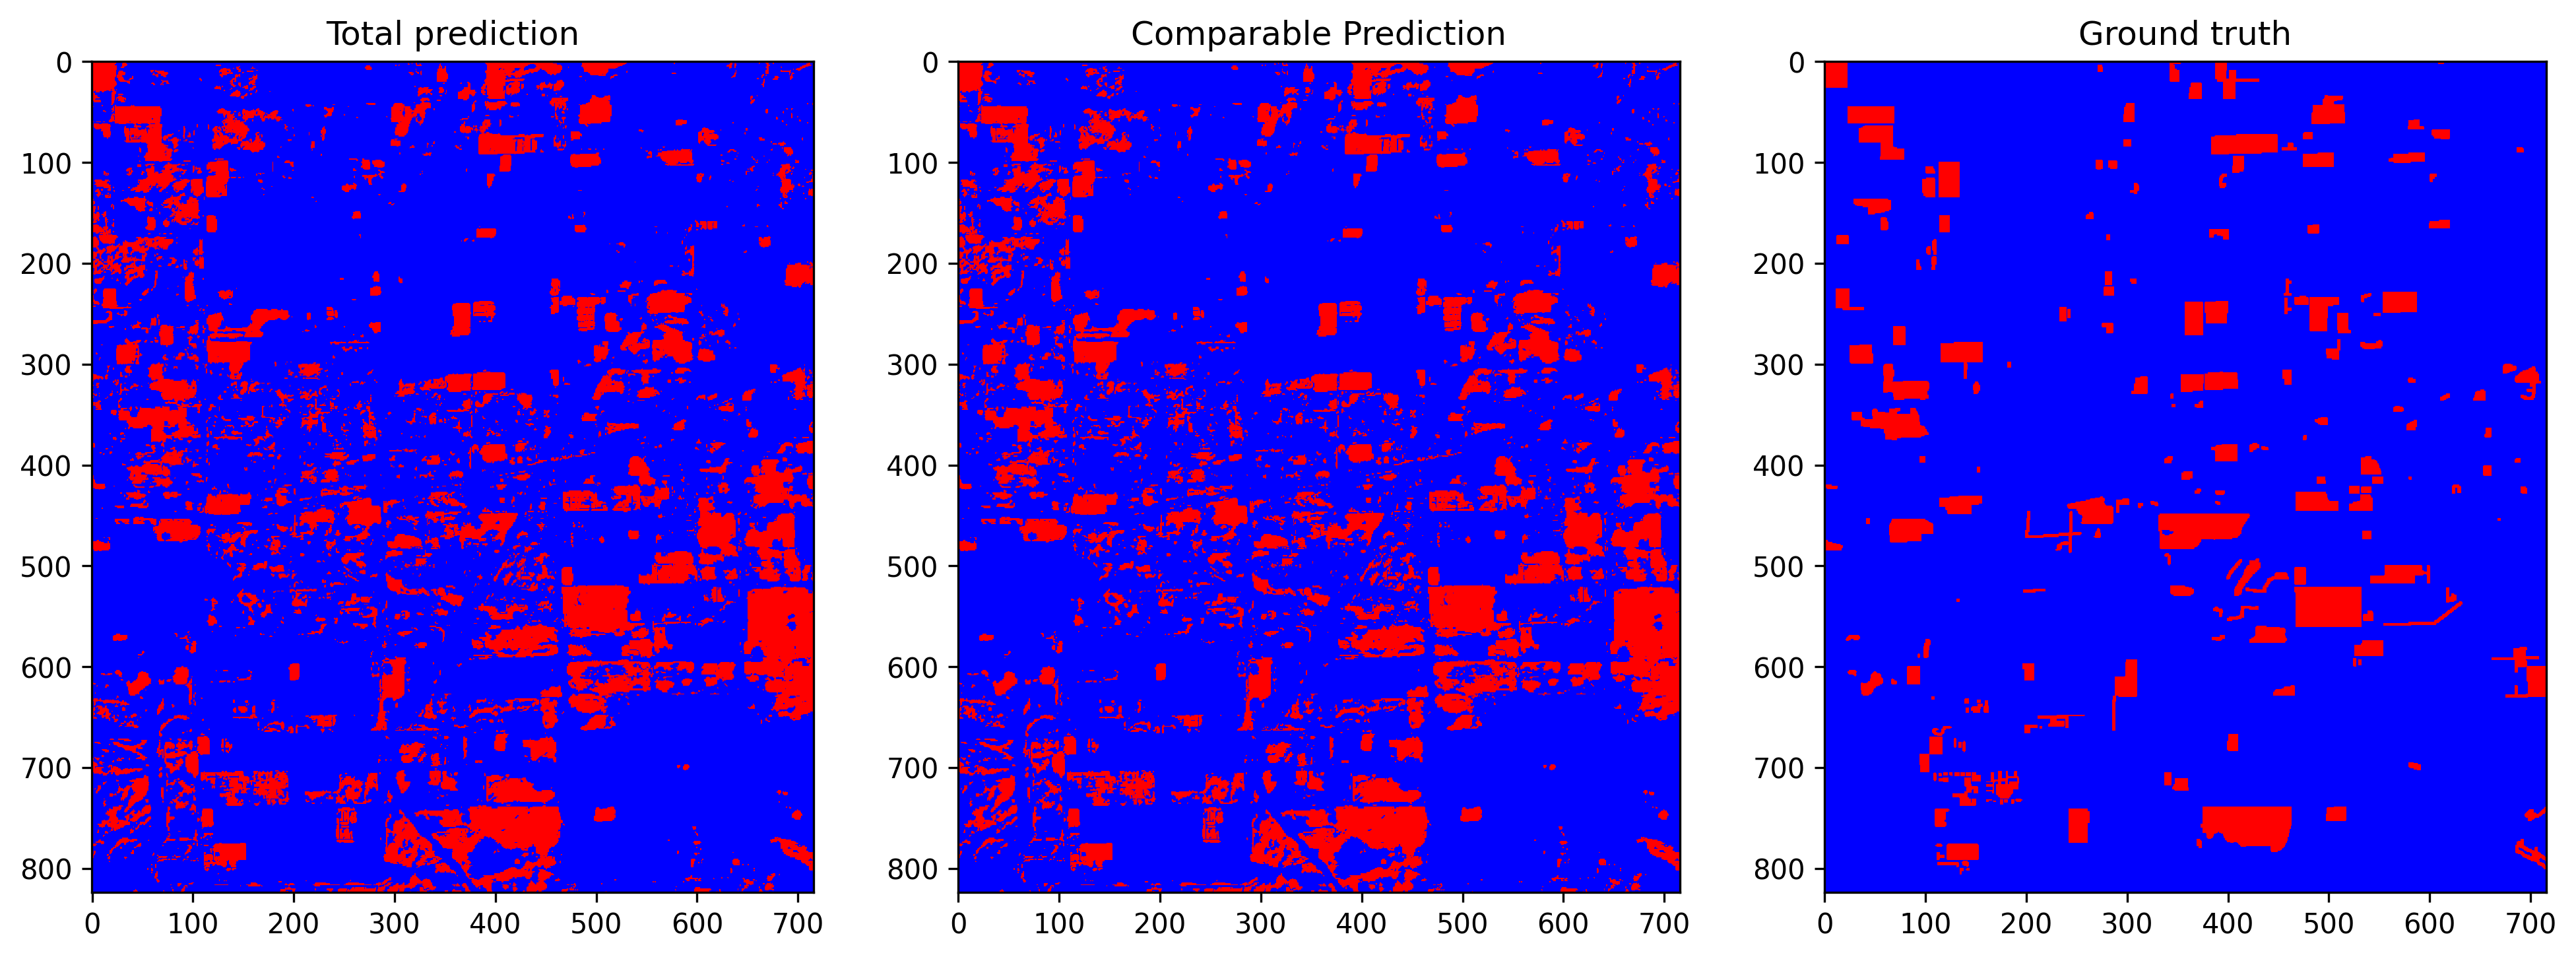

Values plotted in this chart, from the file beside it:
total_examples, threshold, overall_accuracy, false_positives_num, false_negatives_num, true_negatives_num, true_positives_num, prediction_time, overall_accuracy_correction, false_positives_num_correction, false_negatives_num_correction, true_negatives_num_correction, true_positives_num_correction, correction_time, pseudo_qty, real_qty, extraction_time, ft_epochs, ft_time, ft_loss, ft_val_loss, ft_val_acc, pseudo_acc, pseudo_acc_corrected
589984, 0.3527, 0.8705, 68934, 7442, 475780, 37828, 17.55, 0.8861, 59204, 7979, 485510, 37291, 6.114, no pseudo labels, 10.0%, 0.09191, 99, 73.34, 0.03984, 0.03867, 0.9447, 0.8429, 0.8595
